Run: headless pygame with SDL's dummy video driver; simulated clock (each Clock.tick advances the game by its frame time, no real sleeping); random seed 0; keys injected as events and as key.get_pressed() state; no mouse input.
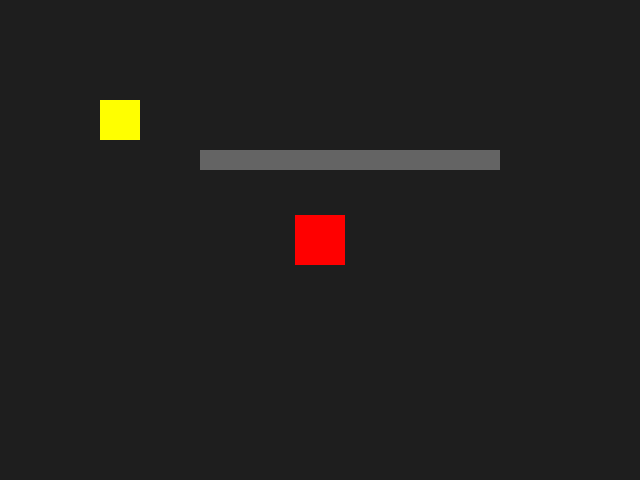
Frame 1 of 4 · flips 1–60 · no input
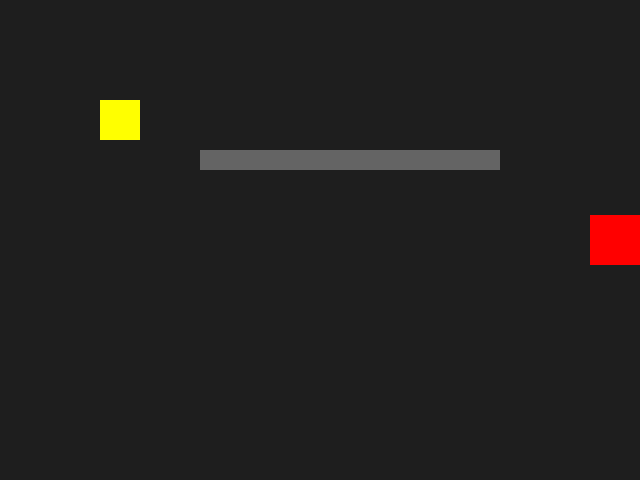
Frame 2 of 4 · flips 61–180 · tapped SPACE, RETURN · held RIGHT (→), D
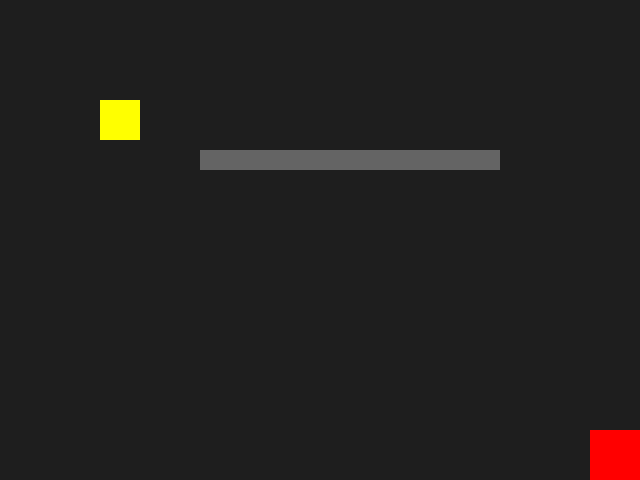
Frame 3 of 4 · flips 181–300 · held DOWN (↓), S
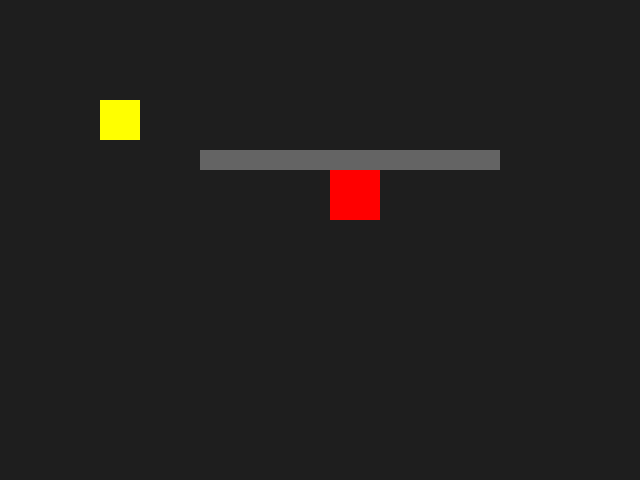
Frame 4 of 4 · flips 301–420 · held LEFT (←), A, UP (↑), W

The pygame program that drew these frames:

import time
import pygame
import random
# floor 2 is pygame???
possible_names = ["the hallway never ends", 'there has to be an end', 'goodluck, user', 'heh... youre not escaping']

def start(inventory):
    print(inventory) if len(inventory) > 0 else print("Inventory is empty.")
    pygame.init()
    WIDTH, HEIGHT = 640, 480
    screen = pygame.display.set_mode((WIDTH, HEIGHT))
    pygame.display.set_caption(random.choice(possible_names))
    clock = pygame.time.Clock()
    chest_opened = False
    SQUARE_SIZE = 50
    player = pygame.Rect((WIDTH - SQUARE_SIZE) // 2, (HEIGHT - SQUARE_SIZE) // 2, SQUARE_SIZE, SQUARE_SIZE)
    SPEED = 500  # pixels per second
    chest = pygame.Rect(100, 100, 40, 40)
    wall_1 = pygame.Rect(200, 150, 300, 20)

    running = True
    while running:
        dt = clock.tick(60) / 1000.0
        for event in pygame.event.get():
            if event.type == pygame.QUIT:
                running = False
            elif event.type == pygame.KEYDOWN and event.key == pygame.K_ESCAPE:
                running = False

        keys = pygame.key.get_pressed()
        dx = dy = 0

        ## COLLISION DETECTION ##
        colliding_with_chest = player.colliderect(chest)
        colliding_with_wall_1 = player.colliderect(wall_1)
        #########################
        if keys[pygame.K_w]:
            dy -= 1 if not colliding_with_wall_1 else -1
        if keys[pygame.K_s]:
            dy += 1 if not colliding_with_wall_1 else -1
        if keys[pygame.K_a]:
            dx -= 1 if not colliding_with_wall_1 else -1
        if keys[pygame.K_d]:
            dx += 1 if not colliding_with_wall_1 else -1
        if keys[pygame.K_e] and colliding_with_chest and not chest_opened:
            inventory.append("Gold Coin")
            chest_opened = True
            print("You got a golden coin!")
        # Normalize diagonal speed
        if dx != 0 and dy != 0:
            inv = 0.70710678
            dx *= inv
            dy *= inv

        player.x += int(dx * SPEED * dt)
        player.y += int(dy * SPEED * dt)

        # Keep inside screen
        player.clamp_ip(screen.get_rect())
        screen.fill((30, 30, 30))
        pygame.draw.rect(screen, (255, 0, 0), player)
        pygame.draw.rect(screen, (255, 255, 0), chest) if not chest_opened else pygame.draw.rect(screen, (100, 100, 0), chest)
        pygame.draw.rect(screen, (100, 100, 100), wall_1)
        pygame.display.flip()
    pygame.quit()

start([])
